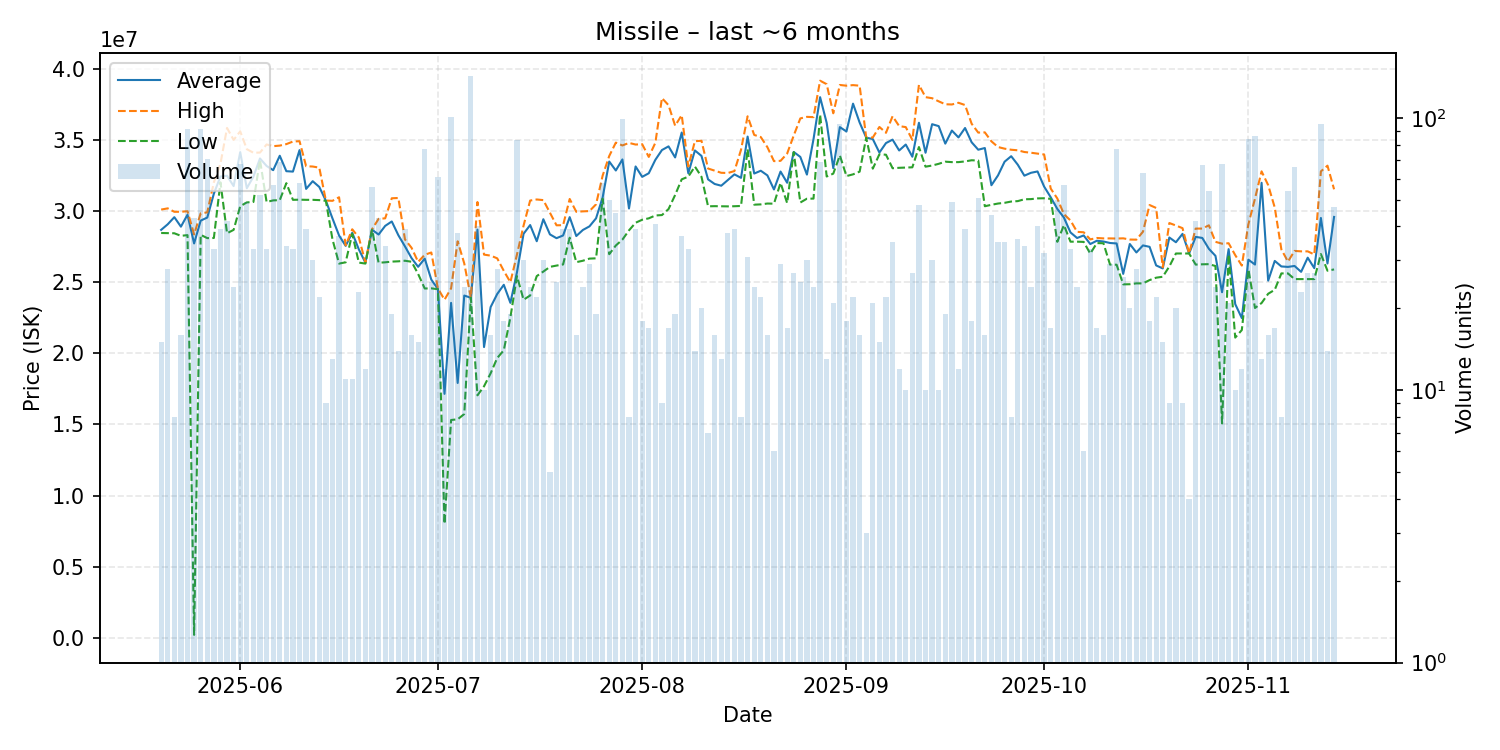

Data behind this chart, as committed beside it:
date, average, highest, lowest, order_count, volume
2025-05-20, 28669333, 30095000, 28450000, 9, 15
2025-05-21, 29063571, 30180000, 28440000, 12, 28
2025-05-22, 29561250, 29940000, 28430000, 6, 8
2025-05-23, 28894375, 29940000, 28250000, 9, 16
2025-05-24, 29734945, 29980000, 28300000, 33, 91
2025-05-25, 27715698, 28350000, 212500, 19, 43
2025-05-26, 29319231, 29830000, 28320000, 31, 91
2025-05-27, 29535493, 29900000, 28090000, 21, 71
2025-05-28, 31213939, 32010000, 28100000, 19, 33
2025-05-29, 32420000, 33315000, 32010000, 27, 39
2025-05-30, 32471667, 35830000, 28430000, 21, 42
2025-05-31, 31746250, 34990000, 28670000, 16, 24
2025-06-01, 34133824, 35590000, 30330000, 32, 68
2025-06-02, 31594898, 34340000, 30600000, 26, 49
2025-06-03, 32407576, 34090000, 30630000, 13, 33
2025-06-04, 33685962, 34100000, 33580000, 30, 52
2025-06-05, 33161515, 34670000, 30630000, 19, 33
2025-06-06, 32864561, 34550000, 30740000, 34, 57
2025-06-07, 33877391, 34590000, 30760000, 29, 69
2025-06-08, 32792353, 34695000, 31950000, 31, 34
2025-06-09, 32763939, 34875000, 30780000, 21, 33
2025-06-10, 34273276, 34900000, 30790000, 24, 58
2025-06-11, 31548462, 33140000, 30780000, 16, 39
2025-06-12, 32089333, 33120000, 30780000, 12, 30
2025-06-13, 31685000, 33040000, 30760000, 15, 22
2025-06-14, 30718889, 30730000, 30710000, 4, 9
2025-06-15, 29473846, 30710000, 28000000, 7, 13
2025-06-16, 28275405, 30960000, 26300000, 18, 37
2025-06-17, 27546364, 27580000, 26390000, 6, 11
2025-06-18, 28461818, 28710000, 28390000, 6, 11
2025-06-19, 27298261, 28135000, 26370000, 15, 23
2025-06-20, 26363333, 26380000, 26300000, 11, 12
2025-06-21, 28680893, 28710000, 28680000, 18, 56
2025-06-22, 28342558, 29445000, 26360000, 26, 43
2025-06-23, 28949118, 29480000, 26390000, 20, 34
2025-06-24, 29259474, 30890000, 26440000, 13, 19
2025-06-25, 28292857, 30910000, 26460000, 8, 14
2025-06-26, 27509744, 28000000, 26500000, 19, 39
2025-06-27, 26685625, 27410000, 26430000, 13, 16
2025-06-28, 26072667, 26420000, 25570000, 10, 15
2025-06-29, 26650649, 26920000, 24550000, 31, 77
2025-06-30, 25173200, 27080000, 24560000, 15, 25
2025-07-01, 24513934, 24560000, 24500000, 24, 61
2025-07-02, 17147250, 23760000, 8015000, 8, 12
2025-07-03, 23540000, 24560000, 15310000, 35, 101
2025-07-04, 17912368, 27865000, 15360000, 16, 38
2025-07-05, 24054583, 26310000, 15730000, 12, 24
2025-07-06, 23900000, 23900000, 23900000, 30, 143
2025-07-07, 28684250, 30625000, 17045000, 17, 40
2025-07-08, 20436000, 26930000, 17680000, 10, 10
2025-07-09, 23243750, 26860000, 18590000, 13, 16
2025-07-10, 24162857, 26670000, 19665000, 15, 28
2025-07-11, 24810000, 25790000, 20210000, 13, 18
2025-07-12, 23542105, 24990000, 22520000, 16, 19
2025-07-13, 25694096, 26940000, 25420000, 41, 83
2025-07-14, 28394333, 28970000, 23760000, 17, 30
2025-07-15, 29008333, 30730000, 24060000, 13, 24
2025-07-16, 27871364, 30805000, 25420000, 10, 22
2025-07-17, 29417667, 30760000, 25740000, 14, 30
2025-07-18, 28352000, 29870000, 26070000, 3, 5
... 119 more rows
